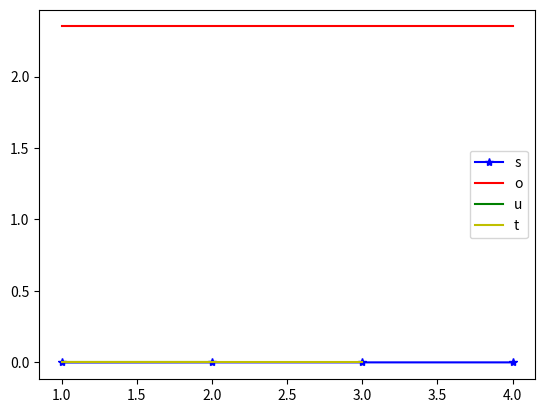

The matplotlib source for this figure:
import numpy as np
import matplotlib.pyplot as plt

# Automaticky preklad z matlabu 
# asi stoji dost zahovno

def lichobeznik(funkce, odkud, kam, krok):
        xArr = np.arange(odkud, kam + krok, krok)
        integral = 0
        for x in xArr:
            integral += funkce(x)
            integral -= 0.5 * funkce(xArr[0]) + 0.5 * funkce(xArr[-1])
            integral *= krok
        return integral

def romberg():
    f = lambda x: np.sin(x) * np.exp(np.cos(x))
       
    integ = np.zeros(4)
    h0 = 0.1
    
    for i in range(4):
        h = h0 / (2 ** i)
        integ[i] = lichobeznik(f, 0, np.pi, h)
    
    v = np.exp(1) - np.exp(-1)
    
    r1 = 4/3 * integ[1] - 1/3 * integ[0]
    r2 = 64/45 * integ[2] - 20/45 * integ[1] + 1/45 * integ[0]
    
    plt.figure()
    plt.plot(range(1, 5), integ, 'b*-', label='slozeny lichobeznik')
    plt.plot([1, 4], [v, v], 'r', label='presne reseni')
    plt.plot([1, 2], [r1, r1], 'g', label='romb1')
    plt.plot([1, 3], [r2, r2], 'y', label='romb2')
    plt.legend('southeast')
    plt.show()

romberg()
